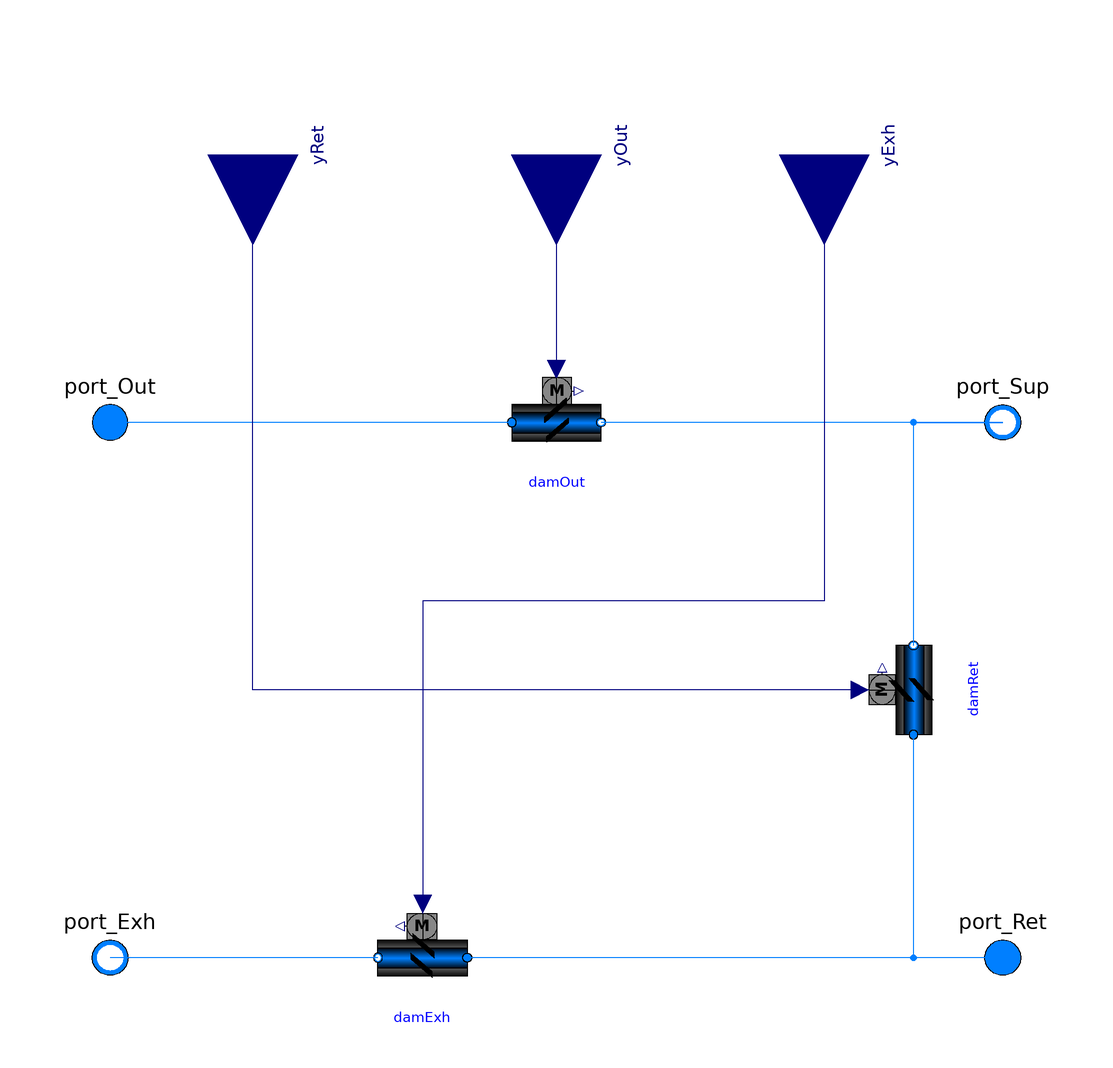

The component connection diagram of the Modelica model below, drawn from its own Placement and Line annotations.

model MixingBox "Outside air mixing box with non-interlocked air dampers"

  replaceable package Medium =
      Modelica.Media.Interfaces.PartialMedium "Medium in the component"
    annotation (choicesAllMatching = true);
  import Modelica.Constants;

  parameter Boolean allowFlowReversal = true
    "= false to simplify equations, assuming, but not enforcing, no flow reversal"
    annotation(Dialog(tab="Assumptions"), Evaluate=true);

  parameter Boolean use_deltaM = true
    "Set to true to use deltaM for turbulent transition, else ReC is used";
  parameter Real deltaM = 0.3
    "Fraction of nominal mass flow rate where transition to turbulent occurs"
    annotation(Dialog(enable=use_deltaM));
  parameter Modelica.Units.SI.Velocity v_nominal=1 "Nominal face velocity";

  parameter Boolean roundDuct = false
    "Set to true for round duct, false for square cross section"
    annotation(Dialog(enable=not use_deltaM));
  parameter Real ReC=4000
    "Reynolds number where transition to turbulent starts"
    annotation(Dialog(enable=not use_deltaM));

  parameter Boolean dp_nominalIncludesDamper=false
    "set to true if dp_nominal includes the pressure loss of the open damper"
    annotation (Dialog(group="Nominal condition"));

  parameter Modelica.Units.SI.MassFlowRate mOut_flow_nominal
    "Mass flow rate outside air damper"
    annotation (Dialog(group="Nominal condition"));
  parameter Modelica.Units.SI.PressureDifference dpOut_nominal(min=0, displayUnit="Pa")
    "Pressure drop outside air leg"
     annotation (Dialog(group="Nominal condition"));

  parameter Modelica.Units.SI.MassFlowRate mRec_flow_nominal
    "Mass flow rate recirculation air damper"
    annotation (Dialog(group="Nominal condition"));
  parameter Modelica.Units.SI.PressureDifference dpRec_nominal(min=0, displayUnit="Pa")
    "Pressure drop recirculation air leg"
     annotation (Dialog(group="Nominal condition"));

  parameter Modelica.Units.SI.MassFlowRate mExh_flow_nominal
    "Mass flow rate exhaust air damper"
    annotation (Dialog(group="Nominal condition"));
  parameter Modelica.Units.SI.PressureDifference dpExh_nominal(min=0, displayUnit="Pa")
    "Pressure drop exhaust air leg"
     annotation (Dialog(group="Nominal condition"));

  parameter Boolean from_dp=true
    "= true, use m_flow = f(dp) else dp = f(m_flow)"
    annotation (Dialog(tab="Advanced"));
  parameter Boolean linearized=false
    "= true, use linear relation between m_flow and dp for any flow rate"
    annotation (Dialog(tab="Advanced"));
  parameter Boolean use_constant_density=true
    "Set to true to use constant density for flow friction"
    annotation (Dialog(tab="Advanced"));
  parameter Real a=-1.51 "Coefficient a for damper characteristics"
    annotation (Dialog(tab="Damper coefficients"));
  parameter Real b=0.105*90 "Coefficient b for damper characteristics"
    annotation (Dialog(tab="Damper coefficients"));
  parameter Real yL=15/90 "Lower value for damper curve"
    annotation (Dialog(tab="Damper coefficients"));
  parameter Real yU=55/90 "Upper value for damper curve"
    annotation (Dialog(tab="Damper coefficients"));
  parameter Real k1=0.45
    "Flow coefficient for y=1, k1 = pressure drop divided by dynamic pressure"
    annotation (Dialog(tab="Damper coefficients"));

  parameter Modelica.Units.SI.Time riseTime=15
    "Rise time of the filter (time to reach 99.6 % of an opening step)"
    annotation (Dialog(tab="Dynamics", group="Filtered opening"));
  parameter Modelica.Blocks.Types.Init init=Modelica.Blocks.Types.Init.InitialOutput
    "Type of initialization (no init/steady state/initial state/initial output)"
    annotation (Dialog(tab="Dynamics", group="Filtered opening"));
  parameter Real y_start=1 "Initial value of output"
    annotation (Dialog(tab="Dynamics", group="Filtered opening"));

  Modelica.Blocks.Interfaces.RealInput yRet(
    min=0,
    max=1,
    final unit="1")
    "Return damper position (0: closed, 1: open)" annotation (Placement(
        transformation(
        extent={{-20,-20},{20,20}},
        rotation=270,
        origin={-68,120}), iconTransformation(
        extent={{-20,-20},{20,20}},
        rotation=270,
        origin={-68,120})));
  Modelica.Blocks.Interfaces.RealInput yOut(
    min=0,
    max=1,
    final unit="1")
    "Outdoor air damper signal (0: closed, 1: open)" annotation (Placement(
        transformation(
        extent={{-20,-20},{20,20}},
        rotation=270,
        origin={0,120}), iconTransformation(
        extent={{-20,-20},{20,20}},
        rotation=270,
        origin={0,120})));
  Modelica.Blocks.Interfaces.RealInput yExh(
    min=0,
    max=1,
    final unit="1")
    "Exhaust air damper signal (0: closed, 1: open)" annotation (Placement(
        transformation(
        extent={{-20,-20},{20,20}},
        rotation=270,
        origin={60,120}), iconTransformation(
        extent={{-20,-20},{20,20}},
        rotation=270,
        origin={70,120})));

  Modelica.Fluid.Interfaces.FluidPort_a port_Out(redeclare package Medium =
        Medium, m_flow(start=0, min=if allowFlowReversal then -Constants.inf else
                0))
    "Fluid connector a (positive design flow direction is from port_a to port_b)"
    annotation (Placement(transformation(extent={{-110,50},{-90,70}})));
  Modelica.Fluid.Interfaces.FluidPort_b port_Exh(redeclare package Medium =
        Medium, m_flow(start=0, max=if allowFlowReversal then +Constants.inf else
                0))
    "Fluid connector b (positive design flow direction is from port_a to port_b)"
    annotation (Placement(transformation(extent={{-90,-70},{-110,-50}})));
  Modelica.Fluid.Interfaces.FluidPort_a port_Ret(redeclare package Medium =
        Medium, m_flow(start=0, min=if allowFlowReversal then -Constants.inf else
                0))
    "Fluid connector a (positive design flow direction is from port_a to port_b)"
    annotation (Placement(transformation(extent={{110,-70},{90,-50}})));
  Modelica.Fluid.Interfaces.FluidPort_b port_Sup(redeclare package Medium =
        Medium, m_flow(start=0, max=if allowFlowReversal then +Constants.inf else
                0))
    "Fluid connector b (positive design flow direction is from port_a to port_b)"
    annotation (Placement(transformation(extent={{110,50},{90,70}})));

  Buildings.Fluid.Actuators.Dampers.Exponential
                                      damOut(
    redeclare package Medium = Medium,
    from_dp=from_dp,
    linearized=linearized,
    use_deltaM=use_deltaM,
    deltaM=deltaM,
    roundDuct=roundDuct,
    ReC=ReC,
    a=a,
    b=b,
    yL=yL,
    yU=yU,
    use_constant_density=use_constant_density,
    allowFlowReversal=allowFlowReversal,
    m_flow_nominal=mOut_flow_nominal,
    use_inputFilter=true,
    final riseTime=riseTime,
    final init=init,
    y_start=y_start,
    dpDamper_nominal=(k1)*1.2*(1)^2/2,
    dpFixed_nominal=if (dp_nominalIncludesDamper) then (dpOut_nominal) - (k1)*
        1.2*(1)^2/2 else (dpOut_nominal),
    k1=k1) "Outdoor air damper"
    annotation (Placement(transformation(extent={{-10,50},{10,70}})));

  Buildings.Fluid.Actuators.Dampers.Exponential
                                      damExh(
    redeclare package Medium = Medium,
    m_flow_nominal=mExh_flow_nominal,
    from_dp=from_dp,
    linearized=linearized,
    use_deltaM=use_deltaM,
    deltaM=deltaM,
    roundDuct=roundDuct,
    ReC=ReC,
    a=a,
    b=b,
    yL=yL,
    yU=yU,
    use_constant_density=use_constant_density,
    allowFlowReversal=allowFlowReversal,
    use_inputFilter=true,
    final riseTime=riseTime,
    final init=init,
    y_start=y_start,
    dpDamper_nominal=(k1)*1.2*(1)^2/2,
    dpFixed_nominal=if (dp_nominalIncludesDamper) then (dpExh_nominal) - (k1)*
        1.2*(1)^2/2 else (dpExh_nominal),
    k1=k1) "Exhaust air damper"
    annotation (Placement(transformation(extent={{-20,-70},{-40,-50}})));

  Buildings.Fluid.Actuators.Dampers.Exponential
                                      damRet(
    redeclare package Medium = Medium,
    m_flow_nominal=mRec_flow_nominal,
    from_dp=from_dp,
    linearized=linearized,
    use_deltaM=use_deltaM,
    deltaM=deltaM,
    roundDuct=roundDuct,
    ReC=ReC,
    a=a,
    b=b,
    yL=yL,
    yU=yU,
    use_constant_density=use_constant_density,
    allowFlowReversal=allowFlowReversal,
    use_inputFilter=true,
    final riseTime=riseTime,
    final init=init,
    y_start=y_start,
    dpDamper_nominal=(k1)*1.2*(1)^2/2,
    dpFixed_nominal=if (dp_nominalIncludesDamper) then (dpRec_nominal) - (k1)*
        1.2*(1)^2/2 else (dpRec_nominal),
    k1=k1) "Return air damper" annotation (Placement(transformation(
        origin={80,0},
        extent={{-10,-10},{10,10}},
        rotation=90)));

protected
  parameter Medium.Density rho_default=Medium.density(sta_default)
    "Density, used to compute fluid volume";
  parameter Medium.ThermodynamicState sta_default=
     Medium.setState_pTX(T=Medium.T_default, p=Medium.p_default, X=Medium.X_default)
    "Default medium state";

equation
  connect(damOut.port_a, port_Out)
    annotation (Line(points={{-10,60},{-100,60}}, color={0,127,255}));
  connect(damExh.port_b, port_Exh) annotation (Line(
      points={{-40,-60},{-100,-60}},
      color={0,127,255}));
  connect(port_Sup, damOut.port_b)
    annotation (Line(points={{100,60},{10,60}}, color={0,127,255}));
  connect(damRet.port_b, port_Sup) annotation (Line(
      points={{80,10},{80,60},{100,60}},
      color={0,127,255}));
  connect(port_Ret, damExh.port_a) annotation (Line(
      points={{100,-60},{-20,-60}},
      color={0,127,255}));
  connect(port_Ret,damRet. port_a) annotation (Line(
      points={{100,-60},{80,-60},{80,-10}},
      color={0,127,255}));

  connect(damRet.y, yRet)
    annotation (Line(points={{68,8.88178e-16},{-68,8.88178e-16},{-68,120}},
                                                        color={0,0,127}));
  connect(yOut, damOut.y)
    annotation (Line(points={{0,120},{0,72}}, color={0,0,127}));
  connect(yExh, damExh.y) annotation (Line(points={{60,120},{60,20},{-30,20},{-30,
          -48}}, color={0,0,127}));
  annotation (                       Icon(coordinateSystem(preserveAspectRatio=true,  extent={{-100,
            -100},{100,100}}), graphics={
        Rectangle(
          extent={{-94,12},{90,0}},
          lineColor={0,0,255},
          fillColor={0,0,255},
          fillPattern=FillPattern.Solid),
        Rectangle(
          extent={{-94,-54},{96,-66}},
          lineColor={0,0,255},
          fillColor={0,0,255},
          fillPattern=FillPattern.Solid),
        Rectangle(
          extent={{-4,6},{6,-56}},
          lineColor={0,0,255},
          fillColor={0,0,255},
          fillPattern=FillPattern.Solid),
        Polygon(
          points={{-86,-12},{-64,24},{-46,24},{-70,-12},{-86,-12}},
          lineColor={0,0,0},
          fillColor={0,0,0},
          fillPattern=FillPattern.Solid),
        Polygon(
          points={{48,12},{70,6},{48,0},{48,12}},
          lineColor={0,0,0},
          fillColor={255,255,255},
          fillPattern=FillPattern.Solid),
        Rectangle(
          extent={{72,-58},{92,-62}},
          lineColor={0,0,0},
          fillColor={255,255,255},
          fillPattern=FillPattern.Solid),
        Polygon(
          points={{72,-54},{48,-60},{72,-66},{72,-54}},
          lineColor={0,0,0},
          fillColor={255,255,255},
          fillPattern=FillPattern.Solid),
        Rectangle(
          extent={{28,8},{48,4}},
          lineColor={0,0,0},
          fillColor={255,255,255},
          fillPattern=FillPattern.Solid),
        Polygon(
          points={{-74,-76},{-52,-40},{-34,-40},{-58,-76},{-74,-76}},
          lineColor={0,0,0},
          fillColor={0,0,0},
          fillPattern=FillPattern.Solid),
        Polygon(
          points={{-20,-40},{2,-4},{20,-4},{-4,-40},{-20,-40}},
          lineColor={0,0,0},
          fillColor={0,0,0},
          fillPattern=FillPattern.Solid),
        Rectangle(
          extent={{78,66},{90,10}},
          lineColor={0,0,255},
          fillColor={0,0,255},
          fillPattern=FillPattern.Solid),
        Rectangle(
          extent={{-94,66},{-82,8}},
          lineColor={0,0,255},
          fillColor={0,0,255},
          fillPattern=FillPattern.Solid),
        Line(
          points={{0,100},{0,60},{-54,60},{-54,24}},
          color={0,0,255}),  Text(
          extent={{-50,-84},{48,-132}},
          textColor={0,0,255},
          textString=
               "%name"),
        Line(
          points={{-68,100},{-68,80},{-20,80},{-20,-22}},
          color={0,0,255}),
        Line(
          points={{70,100},{70,-84},{-60,-84}},
          color={0,0,255})}),
defaultComponentName="eco",
Documentation(revisions="<html>
<ul>
<li>
November 10, 2017, by Michael Wetter:<br/>
Changed default of <code>raiseTime</code> as air damper motors, such as from JCI
have a travel time of about 30 seconds.
Shorter travel time also makes control loops more stable.
</li>
<li>
March 24, 2017, by Michael Wetter:<br/>
Renamed <code>filteredInput</code> to <code>use_inputFilter</code>.<br/>
This is for
<a href=\"https://github.com/ibpsa/modelica-ibpsa/issues/665\">#665</a>.
</li>
<li>
March 22, 2017, by Michael Wetter:<br/>
Removed the assignments of <code>AOut</code>, <code>AExh</code> and <code>ARec</code> as these are done in the damper instance using
a final assignment of the parameter.
This allows scaling the model with <code>m_flow_nominal</code>,
which is generally known in the flow leg,
and <code>v_nominal</code>, for which a default value can be specified.<br/>
This is for
<a href=\"https://github.com/ibpsa/modelica-ibpsa/issues/544\">#544</a>.
</li>
<li>
January 22, 2016, by Michael Wetter:<br/>
Corrected type declaration of pressure difference.
This is
for <a href=\"https://github.com/ibpsa/modelica-ibpsa/issues/404\">#404</a>.
</li>
<li>
December 14, 2012 by Michael Wetter:<br/>
Renamed protected parameters for consistency with the naming conventions.
</li>
<li>
February 14, 2012 by Michael Wetter:<br/>
Added filter to approximate the travel time of the actuator.
</li>
<li>
February 3, 2012, by Michael Wetter:<br/>
Removed assignment of <code>m_flow_small</code> as it is no
longer used in its base class.
</li>
<li>
February 23, 2010 by Michael Wetter:<br/>
First implementation.
</li>
</ul>
</html>", info="<html>
<p>
Model of an outside air mixing box with air dampers.
Set <code>y=0</code> to close the outside air and exhast air dampers.
</p>
<p>
If <code>dp_nominalIncludesDamper=true</code>, then the parameter <code>dp_nominal</code>
is equal to the pressure drop of the damper plus the fixed flow resistance at the nominal
flow rate.
If <code>dp_nominalIncludesDamper=false</code>, then <code>dp_nominal</code>
does not include the flow resistance of the air damper.
</p>
</html>"));
end MixingBox;